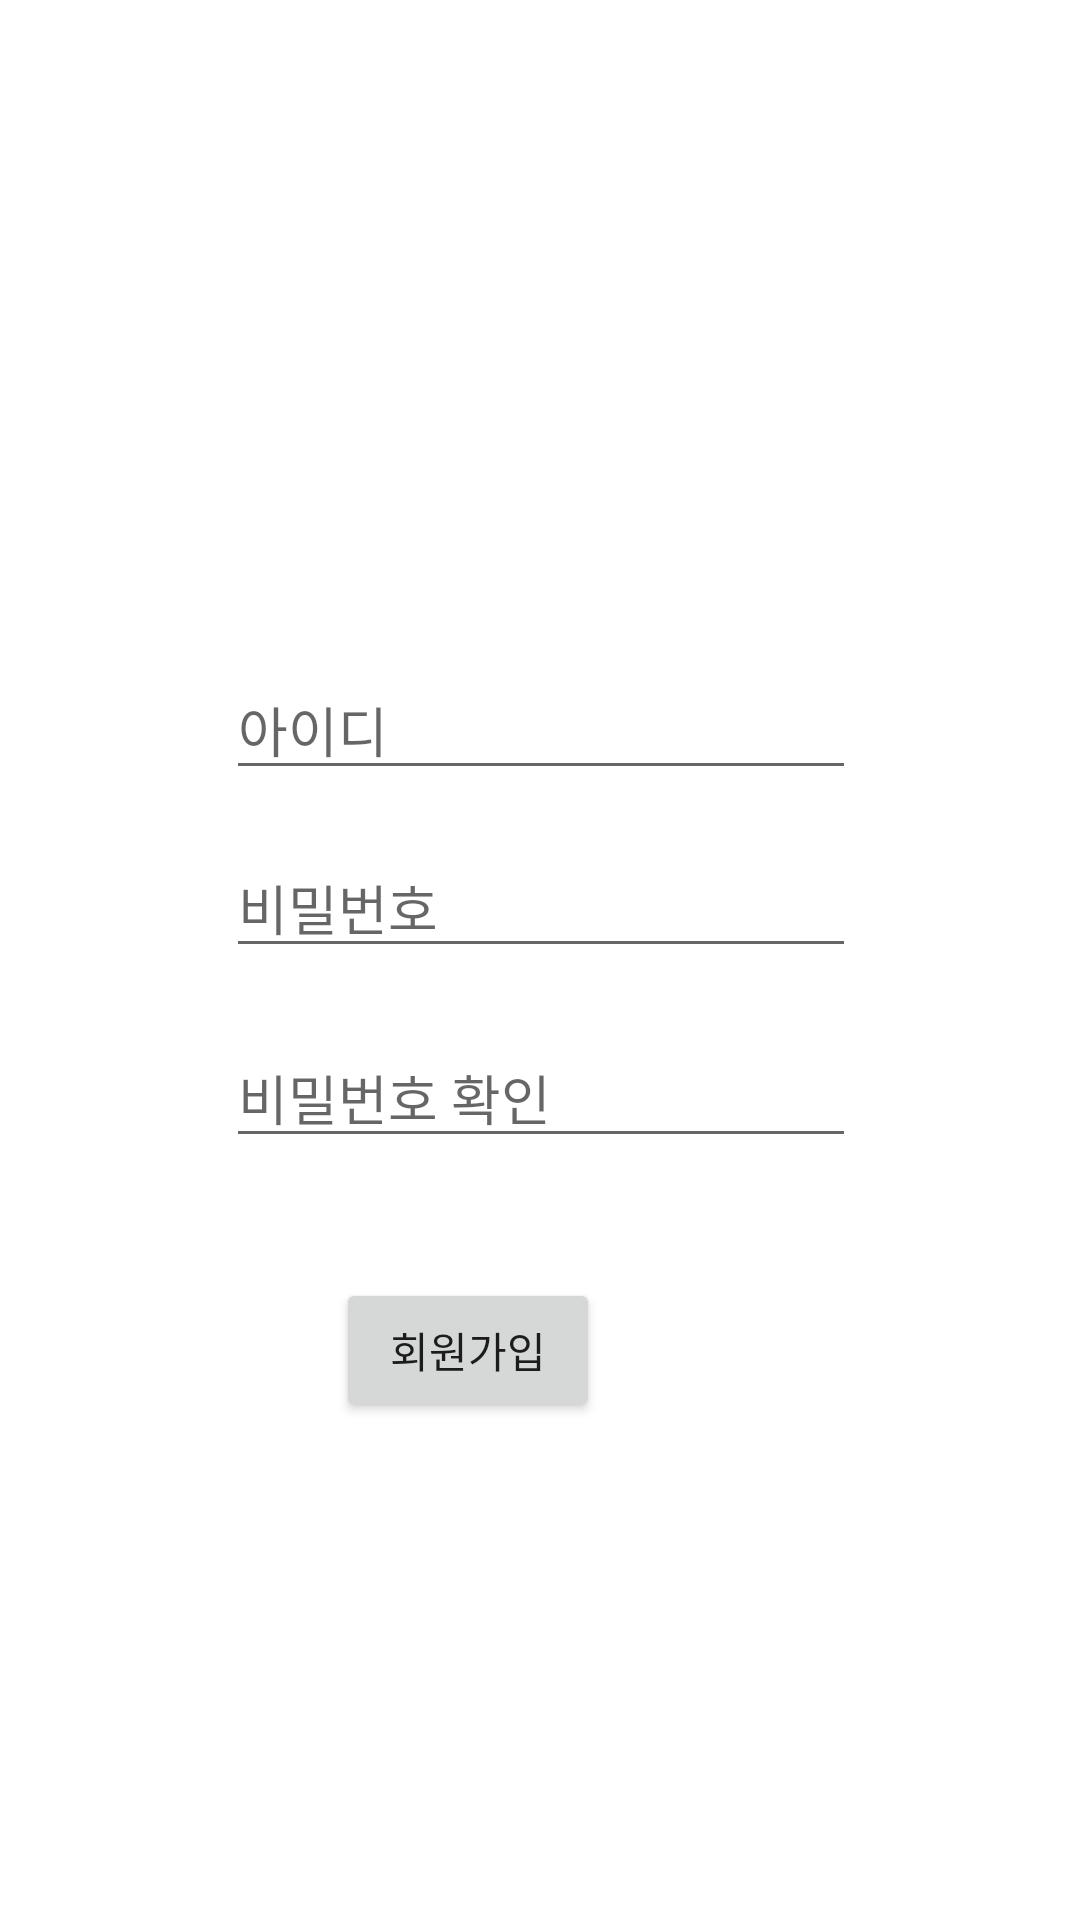

Android layout source for this screen:
<!-- AndroidManifest.xml: application theme Theme.GURU2 -->
<!-- res/layout/activity_register.xml -->
<?xml version="1.0" encoding="utf-8"?>
<androidx.constraintlayout.widget.ConstraintLayout xmlns:android="http://schemas.android.com/apk/res/android"
    xmlns:app="http://schemas.android.com/apk/res-auto"
    xmlns:tools="http://schemas.android.com/tools"
    android:layout_width="match_parent"
    android:layout_height="match_parent"
    tools:context=".Register">

    <EditText
        android:id="@+id/edit_id"
        android:layout_width="wrap_content"
        android:layout_height="wrap_content"
        android:layout_marginTop="220dp"
        android:ems="10"
        android:hint="아이디"
        android:inputType="textPersonName"
        app:layout_constraintEnd_toEndOf="parent"
        app:layout_constraintHorizontal_bias="0.502"
        app:layout_constraintStart_toStartOf="parent"
        app:layout_constraintTop_toTopOf="parent" />

    <EditText
        android:id="@+id/edit_pw"
        android:layout_width="wrap_content"
        android:layout_height="wrap_content"
        android:layout_marginTop="16dp"
        android:ems="10"
        android:hint="비밀번호"
        android:inputType="textPassword"
        app:layout_constraintEnd_toEndOf="parent"
        app:layout_constraintHorizontal_bias="0.502"
        app:layout_constraintStart_toStartOf="parent"
        app:layout_constraintTop_toBottomOf="@+id/edit_id" />

    <EditText
        android:id="@+id/edit_pw_re"
        android:layout_width="wrap_content"
        android:layout_height="wrap_content"
        android:layout_marginTop="20dp"
        android:ems="10"
        android:hint="비밀번호 확인"
        android:inputType="textPassword"
        app:layout_constraintEnd_toEndOf="parent"
        app:layout_constraintHorizontal_bias="0.502"
        app:layout_constraintStart_toStartOf="parent"
        app:layout_constraintTop_toBottomOf="@+id/edit_pw" />

    <Button
        android:id="@+id/btn_register"
        android:layout_width="wrap_content"
        android:layout_height="wrap_content"
        android:layout_marginTop="40dp"
        android:layout_marginEnd="160dp"
        android:layout_marginRight="160dp"
        android:text="회원가입"
        app:layout_constraintEnd_toEndOf="parent"
        app:layout_constraintTop_toBottomOf="@+id/edit_pw_re" />

</androidx.constraintlayout.widget.ConstraintLayout>
<!-- resources referenced by this layout -->
<resources>
  <style name="Theme.GURU2" parent="Theme.MaterialComponents.DayNight.DarkActionBar">
          
          <item name="colorPrimary">@color/purple_500</item>
          <item name="colorPrimaryVariant">@color/purple_700</item>
          <item name="colorOnPrimary">@color/white</item>
          
          <item name="colorSecondary">@color/teal_200</item>
          <item name="colorSecondaryVariant">@color/teal_700</item>
          <item name="colorOnSecondary">@color/black</item>
          
          <item name="android:statusBarColor" tools:targetApi="l">?attr/colorPrimaryVariant</item>
          
          <item name="windowNoTitle">true</item>
      </style>
  <color name="purple_500">#FF3B404B</color>
  <color name="purple_700">#FF000000</color>
  <color name="white">#FFFFFFFF</color>
  <color name="teal_200">#FFB2C1DD</color>
  <color name="teal_700">#FF6A80B3</color>
  <color name="black">#FF000000</color>
</resources>
